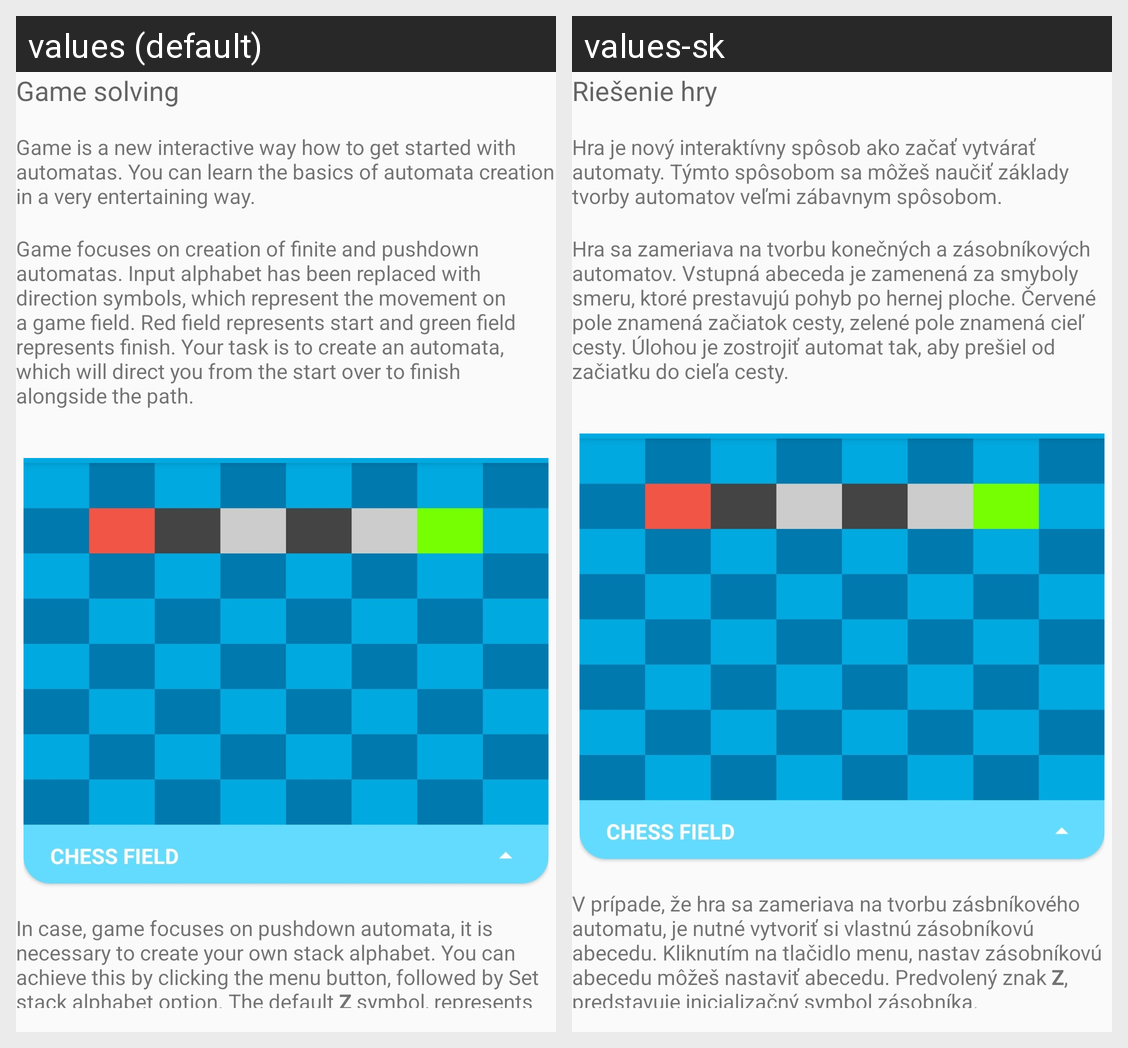

For this localized Android screen grid, give each drawn string resource with its value in every locale shown.
Android screen res/layout/guide_game_solving.xml rendered under 2 locales, left to right: values (default), values-sk. Device: Nexus 5 (rendered at 1080×1920; each locale shown at half size, 540×960, under a caption strip naming it); theme AppTheme.
Strings drawn on this screen, with the default value and each locale's value (text and hints the layout hard-codes, and strings that could not be matched under every locale, appear in the picture but are not listed):

guide_title_game_solving
  values: Game solving
  values-sk: Riešenie hry

guide_game_solvin_paragraph1
  values: Game is a new interactive way how to get started with automatas. You can learn the basics of automata creation in a very entertaining way.
  values-sk: Hra je nový interaktívny spôsob ako začať vytvárať automaty. Týmto spôsobom sa môžeš naučiť základy tvorby automatov veľmi zábavnym spôsobom.

guide_game_solvin_paragraph2
  values: Game focuses on creation of finite and pushdown automatas. Input alphabet has been replaced with direction symbols, which represent the movement on a game field. Red field represents start and green field represents finish. Your task is to create an automata, which will direct you from the start over to finish alongside the path.
  values-sk: Hra sa zameriava na tvorbu konečných a zásobníkových automatov. Vstupná abeceda je zamenená za smyboly smeru, ktoré prestavujú pohyb po hernej ploche. Červené pole znamená začiatok cesty, zelené pole znamená cieľ cesty. Úlohou je zostrojiť automat tak, aby prešiel od začiatku do cieľa cesty.

guide_game_solvin_paragraph3
  values: In case, game focuses on pushdown automata, it is necessary to create your own stack alphabet. You can achieve this by clicking the menu button, followed by Set stack alphabet option. The default Z symbol, represents initial stack symbol and cannot be removed.
  values-sk: V prípade, že hra sa zameriava na tvorbu zásbníkového automatu, je nutné vytvoriť si vlastnú zásobníkovú abecedu. Kliknutím na tlačidlo menu, nastav zásobníkovú abecedu môžeš nastaviť abecedu. Predvolený znak Z, predstavuje inicializačný symbol zásobníka.
